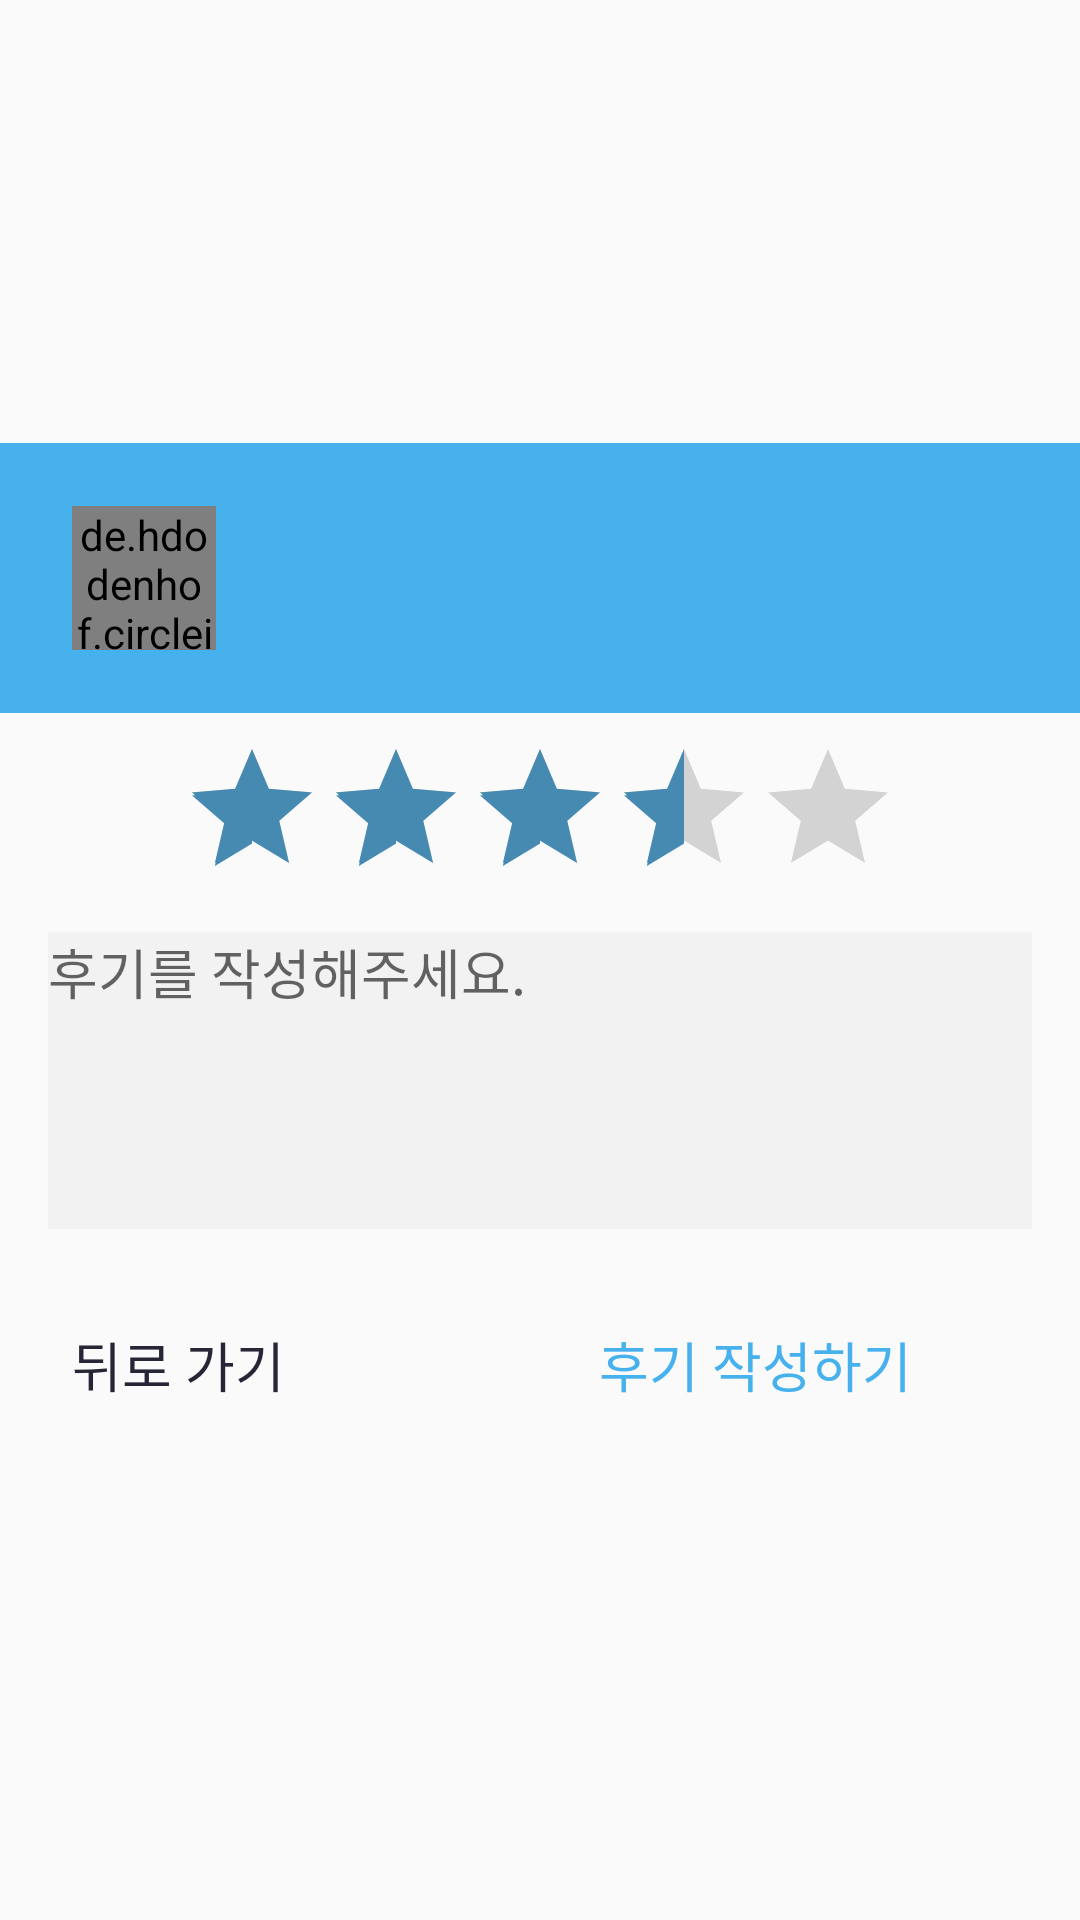

The Android layout XML behind this screen, and the referenced resources:
<!-- AndroidManifest.xml: application theme AppTheme -->
<!-- res/layout/write_comment_dialog.xml -->
<?xml version="1.0" encoding="utf-8"?>
<FrameLayout xmlns:android="http://schemas.android.com/apk/res/android"
    android:layout_width="328dp"
    android:layout_height="wrap_content">
    <LinearLayout
        android:orientation="vertical"
        android:layout_width="match_parent"
        android:layout_height="wrap_content"
        android:layout_gravity="center">

        <LinearLayout
            android:layout_width="match_parent"
            android:layout_height="90dp"
            android:orientation="horizontal"
            android:paddingBottom="21dp"
            android:paddingTop="21dp"
            android:paddingStart="24dp"
            android:paddingEnd="24dp"
            android:background="@color/progress">

            <de.hdodenhof.circleimageview.CircleImageView
                android:layout_width="48dp"
                android:layout_height="48dp"
                android:id="@+id/image"
                android:layout_gravity="center"/>

            <LinearLayout
                android:layout_width="126dp"
                android:layout_height="30dp"
                android:orientation="vertical"
                android:layout_marginBottom="9dp"
                android:layout_marginTop="9dp"
                android:layout_marginStart="10dp">

                <TextView
                    android:id="@+id/bank"
                    android:layout_width="match_parent"
                    android:layout_height="wrap_content"
                    android:textColor="@android:color/white"
                    android:textSize="@dimen/small"
                    android:layout_gravity="center_vertical"/>

                <TextView
                    android:id="@+id/name"
                    android:layout_width="match_parent"
                    android:layout_height="wrap_content"
                    android:textColor="@android:color/white"
                    android:textSize="@dimen/small"
                    android:layout_gravity="center_vertical"/>
            </LinearLayout>
        </LinearLayout>

        <RatingBar
            android:id="@+id/starRatingBar"
            android:layout_width="wrap_content"
            android:layout_height="wrap_content"
            android:layout_gravity="center_horizontal"
            android:layout_marginTop="8dp"
            android:layout_marginBottom="8dp"
            android:isIndicator="false"
            android:numStars="5"
            android:rating="3.5"
            android:stepSize="0.5"/>

        <EditText
            android:id="@+id/comment"
            android:layout_width="match_parent"
            android:layout_height="99dp"
            android:gravity="top|start"
            android:layout_gravity="center_horizontal"
            android:layout_marginEnd="16dp"
            android:layout_marginStart="16dp"
            android:background="@color/basement"
            android:maxLength="100"
            android:hint="@string/write_comment_please" />

        <RelativeLayout
            android:layout_width="280dp"
            android:layout_height="wrap_content"
            android:orientation="horizontal"
            android:layout_marginTop="32dp"
            android:layout_marginStart="24dp"
            android:layout_marginEnd="24dp"
            android:layout_marginBottom="24dp">

            <TextView
                android:id="@+id/back"
                android:layout_width="wrap_content"
                android:layout_height="wrap_content"
                android:layout_marginEnd="20dp"
                android:text="@string/back"
                android:textColor="@color/pointTypo"
                android:textSize="@dimen/medium" />

            <TextView
                android:id="@id/writeComment"
                android:layout_width="wrap_content"
                android:layout_height="wrap_content"
                android:layout_alignParentEnd="true"
                android:text="@string/write_comment"
                android:textColor="@color/progress"
                android:textSize="@dimen/medium" />
        </RelativeLayout>
    </LinearLayout>

    <ProgressBar
        android:id="@+id/progressBar"
        android:visibility="gone"
        style="?android:attr/progressBarStyle"
        android:layout_width="wrap_content"
        android:layout_height="wrap_content"
        android:layout_gravity="center"
        android:indeterminateTint="@color/progress" />
</FrameLayout>
<!-- resources referenced by this layout -->
<resources>
  <color name="basement">#f2f2f2</color>
  <color name="pointTypo">#262637</color>
  <color name="progress">#47b1ee</color>
  <dimen name="medium">18sp</dimen>
  <dimen name="small">12sp</dimen>
  <string name="back">뒤로 가기</string>
  <string name="write_comment">후기 작성하기</string>
  <string name="write_comment_please">후기를 작성해주세요.</string>
  <style name="AppTheme" parent="Theme.AppCompat.Light.NoActionBar"> 
           
          <item name="colorPrimary">@color/colorPrimary</item> 
          <item name="colorPrimaryDark">@color/colorPrimaryDark</item> 
          <item name="colorAccent">@color/colorPrimaryDark</item> 
          <item name="windowNoTitle">true</item>
      </style>
  <color name="colorPrimary">#FFFFFFFF</color>
  <color name="colorPrimaryDark">#468AB2</color>
</resources>
